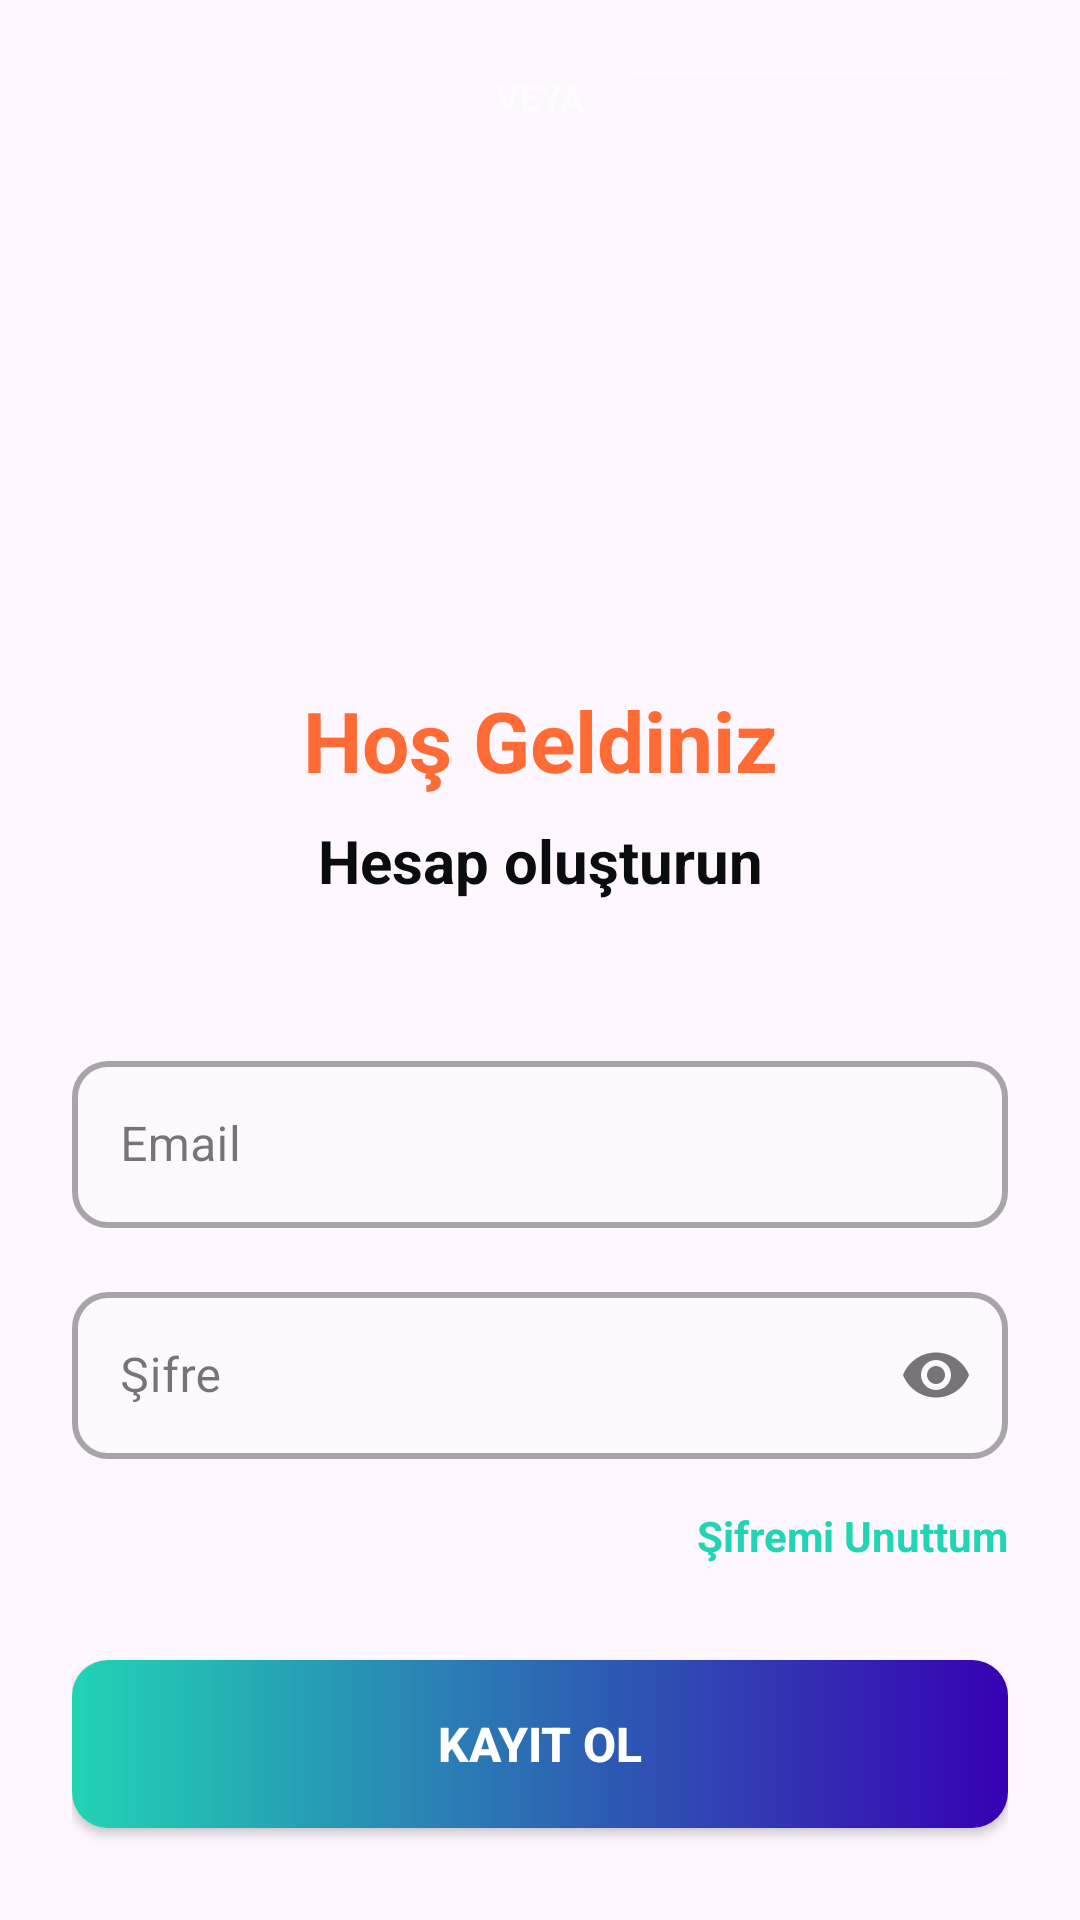

Layout XML and referenced resources for this Android screen:
<!-- AndroidManifest.xml: application theme Theme.E_Commerce_Demo -->
<!-- res/layout/fragment_register.xml -->
<?xml version="1.0" encoding="utf-8"?>
<androidx.constraintlayout.widget.ConstraintLayout xmlns:android="http://schemas.android.com/apk/res/android"
    xmlns:app="http://schemas.android.com/apk/res-auto"
    android:layout_width="match_parent"
    android:layout_height="match_parent"
    android:padding="24dp">

    <ImageView
        android:id="@+id/iv_logo"
        android:layout_width="120dp"
        android:layout_height="120dp"
        android:layout_marginTop="60dp"
        android:src="@drawable/ic_placeholder"
        app:layout_constraintEnd_toEndOf="parent"
        app:layout_constraintStart_toStartOf="parent"
        app:layout_constraintTop_toTopOf="parent" />

    <TextView
        android:id="@+id/tv_welcome"
        android:layout_width="wrap_content"
        android:layout_height="wrap_content"
        android:layout_marginTop="24dp"
        android:text="Hoş Geldiniz"
        android:textColor="@color/primary_color"
        android:textSize="28sp"
        android:textStyle="bold"
        app:layout_constraintEnd_toEndOf="parent"
        app:layout_constraintStart_toStartOf="parent"
        app:layout_constraintTop_toBottomOf="@+id/iv_logo" />

    <TextView
        android:id="@+id/tv_subtitle"
        android:layout_width="wrap_content"
        android:layout_height="wrap_content"
        android:layout_marginTop="8dp"
        android:text="Hesap oluşturun"
        android:textStyle="bold"
        android:textColor="#0B0C0D"
        android:textSize="20sp"
        app:layout_constraintEnd_toEndOf="parent"
        app:layout_constraintStart_toStartOf="parent"
        app:layout_constraintTop_toBottomOf="@+id/tv_welcome" />

    <com.google.android.material.textfield.TextInputLayout
        android:id="@+id/til_email"
        style="@style/Widget.MaterialComponents.TextInputLayout.OutlinedBox"
        android:layout_width="0dp"
        android:layout_height="wrap_content"
        android:layout_marginTop="48dp"
        android:hint="Email"
        app:boxBackgroundColor="@color/white_10"
        app:boxCornerRadiusBottomEnd="12dp"
        app:boxCornerRadiusBottomStart="12dp"
        app:boxCornerRadiusTopEnd="12dp"
        app:boxCornerRadiusTopStart="12dp"
        app:boxStrokeWidth="2dp"
        app:endIconMode="clear_text"
        app:hintTextColor="@color/accent_color"
        app:layout_constraintEnd_toEndOf="parent"
        app:layout_constraintStart_toStartOf="parent"
        app:layout_constraintTop_toBottomOf="@+id/tv_subtitle">

        <com.google.android.material.textfield.TextInputEditText
            android:id="@+id/et_email"
            android:layout_width="match_parent"
            android:layout_height="wrap_content"
            android:inputType="textEmailAddress"
            android:textSize="16sp" />

    </com.google.android.material.textfield.TextInputLayout>

    <com.google.android.material.textfield.TextInputLayout
        android:id="@+id/til_password"
        style="@style/Widget.MaterialComponents.TextInputLayout.OutlinedBox"
        android:layout_width="0dp"
        android:layout_height="wrap_content"
        android:layout_marginTop="16dp"
        android:hint="Şifre"
        app:boxBackgroundColor="@color/white_10"
        app:boxCornerRadiusBottomEnd="12dp"
        app:boxCornerRadiusBottomStart="12dp"
        app:boxCornerRadiusTopEnd="12dp"
        app:boxCornerRadiusTopStart="12dp"
        app:boxStrokeWidth="2dp"
        app:endIconMode="password_toggle"
        app:hintTextColor="@color/accent_color"
        app:layout_constraintEnd_toEndOf="parent"
        app:layout_constraintStart_toStartOf="parent"
        app:layout_constraintTop_toBottomOf="@+id/til_email">

        <com.google.android.material.textfield.TextInputEditText
            android:id="@+id/et_password"
            android:layout_width="match_parent"
            android:layout_height="wrap_content"
            android:inputType="textPassword"
            android:textSize="16sp" />

    </com.google.android.material.textfield.TextInputLayout>

    <TextView
        android:id="@+id/tv_forgot_password"
        android:layout_width="wrap_content"
        android:layout_height="wrap_content"
        android:layout_marginTop="16dp"
        android:text="Şifremi Unuttum"
        android:textColor="@color/accent_color"
        android:textSize="14sp"
        android:textStyle="bold"
        app:layout_constraintEnd_toEndOf="parent"
        app:layout_constraintTop_toBottomOf="@+id/til_password" />

    <androidx.appcompat.widget.AppCompatButton
        android:id="@+id/btn_register"
        android:layout_width="0dp"
        android:layout_height="56dp"
        android:layout_marginTop="32dp"
        android:background="@drawable/login_button_background"
        android:backgroundTint="@null"
        android:text="Kayıt Ol"
        android:textColor="@color/white"
        android:textSize="16sp"
        android:textStyle="bold"
        app:cornerRadius="12dp"
        app:layout_constraintEnd_toEndOf="parent"
        app:layout_constraintStart_toStartOf="parent"
        app:layout_constraintTop_toBottomOf="@+id/tv_forgot_password" />


    <ProgressBar
        android:id="@+id/progressBar"
        android:layout_width="48dp"
        android:layout_height="48dp"
        android:layout_marginTop="24dp"
        android:visibility="gone"
        app:layout_constraintBottom_toBottomOf="parent"
        app:layout_constraintEnd_toEndOf="parent"
        app:layout_constraintStart_toStartOf="parent"
        app:layout_constraintTop_toTopOf="parent" />

    <TextView
        android:id="@+id/tv_or"
        android:layout_width="wrap_content"
        android:layout_height="wrap_content"
        android:text="VEYA"
        android:textColor="@color/white_60"
        android:textSize="12sp"
        android:textStyle="bold"
        app:layout_constraintEnd_toEndOf="parent"
        app:layout_constraintStart_toStartOf="parent"
        app:layout_constraintTop_toTopOf="@+id/divider_left" />

    <View
        android:id="@+id/divider_right"
        android:layout_width="0dp"
        android:layout_height="1dp"
        android:layout_marginStart="16dp"
        android:background="@color/white_30"
        app:layout_constraintEnd_toEndOf="parent"
        app:layout_constraintStart_toEndOf="@+id/tv_or"
        app:layout_constraintTop_toTopOf="@+id/divider_left" />

    <LinearLayout
        android:id="@+id/ll_social_buttons"
        android:layout_width="0dp"
        android:layout_height="wrap_content"
        android:layout_marginTop="24dp"
        android:gravity="center"
        android:orientation="horizontal"
        app:layout_constraintEnd_toEndOf="parent"
        app:layout_constraintStart_toStartOf="parent"
        app:layout_constraintTop_toBottomOf="@+id/tv_or">

    </LinearLayout>

    <TextView
        android:id="@+id/tv_go_to_login"
        android:layout_width="wrap_content"
        android:layout_height="wrap_content"
        android:text="Hesabınız varsa giriş yapın"
        android:textColor="#21D4B4"
        android:layout_marginTop="40dp"
        android:textSize="18sp"
        app:layout_constraintEnd_toEndOf="parent"
        app:layout_constraintStart_toStartOf="parent"
        app:layout_constraintTop_toBottomOf="@id/btn_register" />

</androidx.constraintlayout.widget.ConstraintLayout>
<!-- resources referenced by this layout -->
<resources>
  <color name="accent_color">#FF21D4B4</color>
  <color name="primary_color">#FF6B35</color>
  <color name="white">#FFFFFFFF</color>
  <color name="white_10">#1AFFFFFF</color>
  <color name="white_30">#4DFFFFFF</color>
  <color name="white_60">#99FFFFFF</color>
  <!-- drawable login_button_background (drawable) -->
  <?xml version="1.0" encoding="utf-8"?>
  <shape xmlns:android="http://schemas.android.com/apk/res/android">
      <gradient
          android:startColor="#FF21D4B4"
          android:endColor="#FF3700B3"
          android:angle="0" />
      <corners android:radius="12dp" />
  </shape>
  <style name="Theme.E_Commerce_Demo" parent="Base.Theme.E_Commerce_Demo" />
  <style name="Base.Theme.E_Commerce_Demo" parent="Theme.Material3.DayNight.NoActionBar">
          
          
      </style>
</resources>
